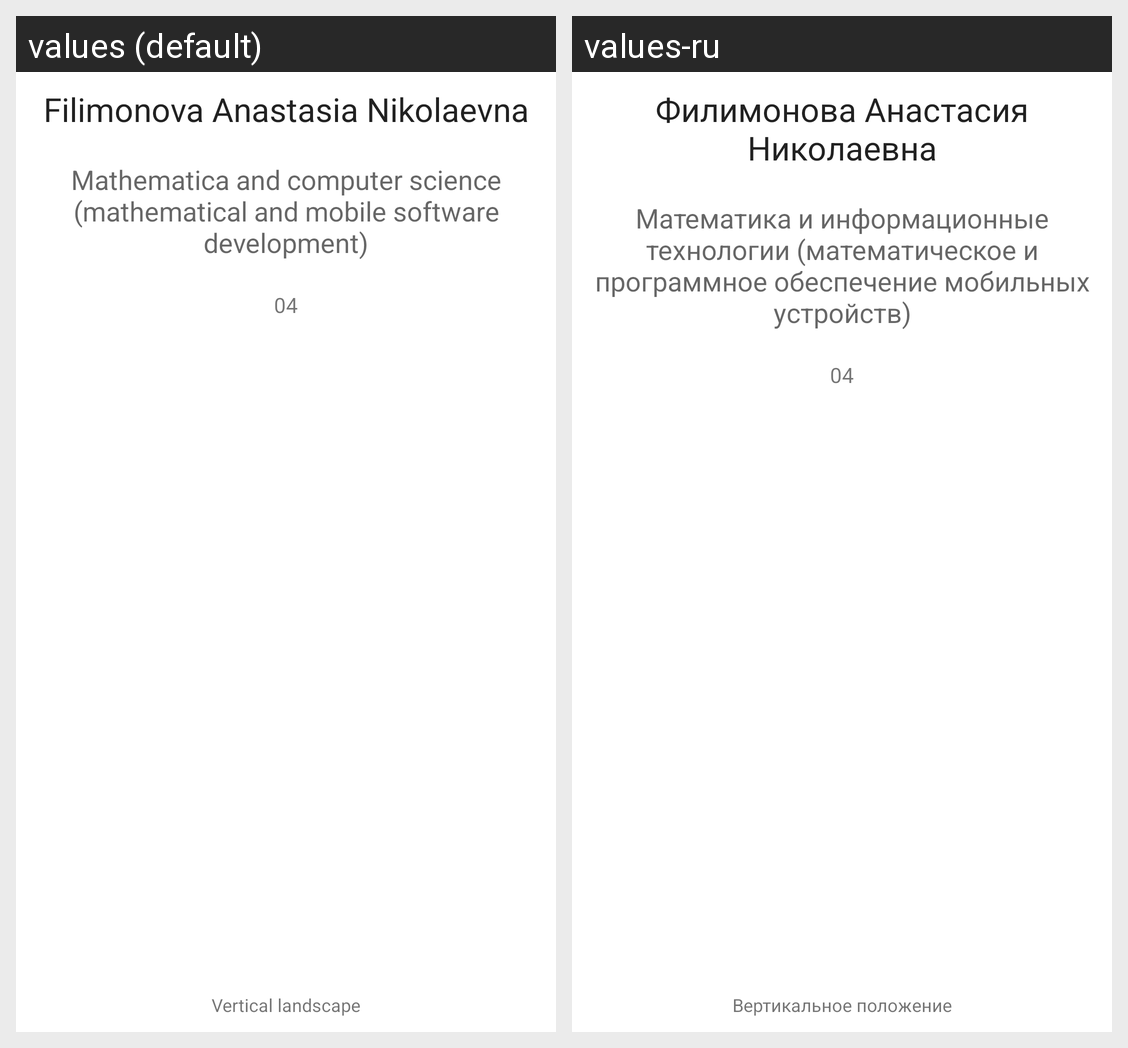

Translations of the strings shown on this Android screen, per locale in the grid:
Android screen res/layout/activity_main.xml rendered under 2 locales, left to right: values (default), values-ru. Device: Nexus 5 (rendered at 1080×1920; each locale shown at half size, 540×960, under a caption strip naming it); theme Theme.AndroidLab1.
Strings drawn on this screen, with the default value and each locale's value (text and hints the layout hard-codes, and strings that could not be matched under every locale, appear in the picture but are not listed):

name
  values: Filimonova Anastasia Nikolaevna
  values-ru: Филимонова Анастасия Николаевна

course
  values: Mathematica and computer science (mathematical and mobile software development)
  values-ru: Математика и информационные технологии (математическое и программное обеспечение мобильных устройств)

id
  values: 04
  values-ru: 04  [not translated; the default value is used]
